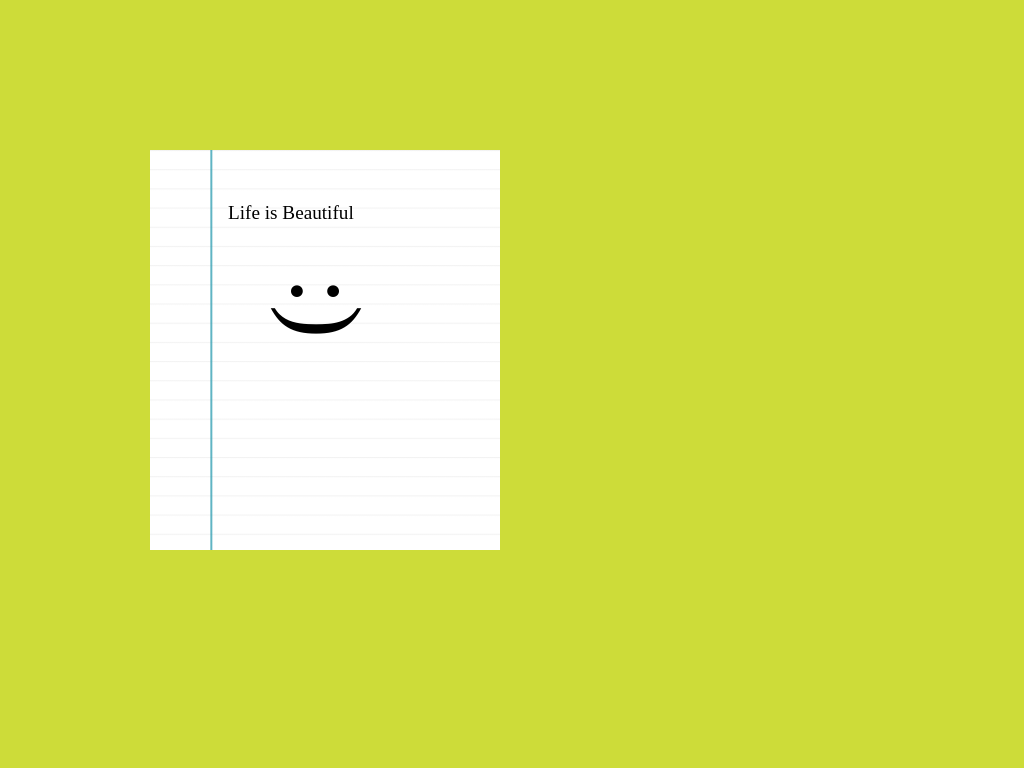

Here is a drawing made with CSS. Write the source that renders it.

<head>
    <style>
body {
    margin: 150px;
    background-color: #CDDC39;
}

.notebook {
    width: 350px;
    height: 400px;
    background: #FFFFFF;
    background-image: linear-gradient(90deg, transparent 60px, #2A9BAF 61px, transparent 63px), linear-gradient(#eee .1px, transparent .1em);
    background-size: 100% 1.2em;
}

.notebook:before {
    content: 'Life is Beautiful';
    font-size: larger;
    font-family: cursive;
    margin: 52px 78px;
    display: inline-block;
}

.notebook:after {
    content: ':)';
    display: block;
    margin: 35px 85px;
    font-size: 99px;
    font-family: fantasy;
    transform: rotate(90deg);
}

    </style>
    <body>
        <div class="notebook"></div>
    </body>
</head>
